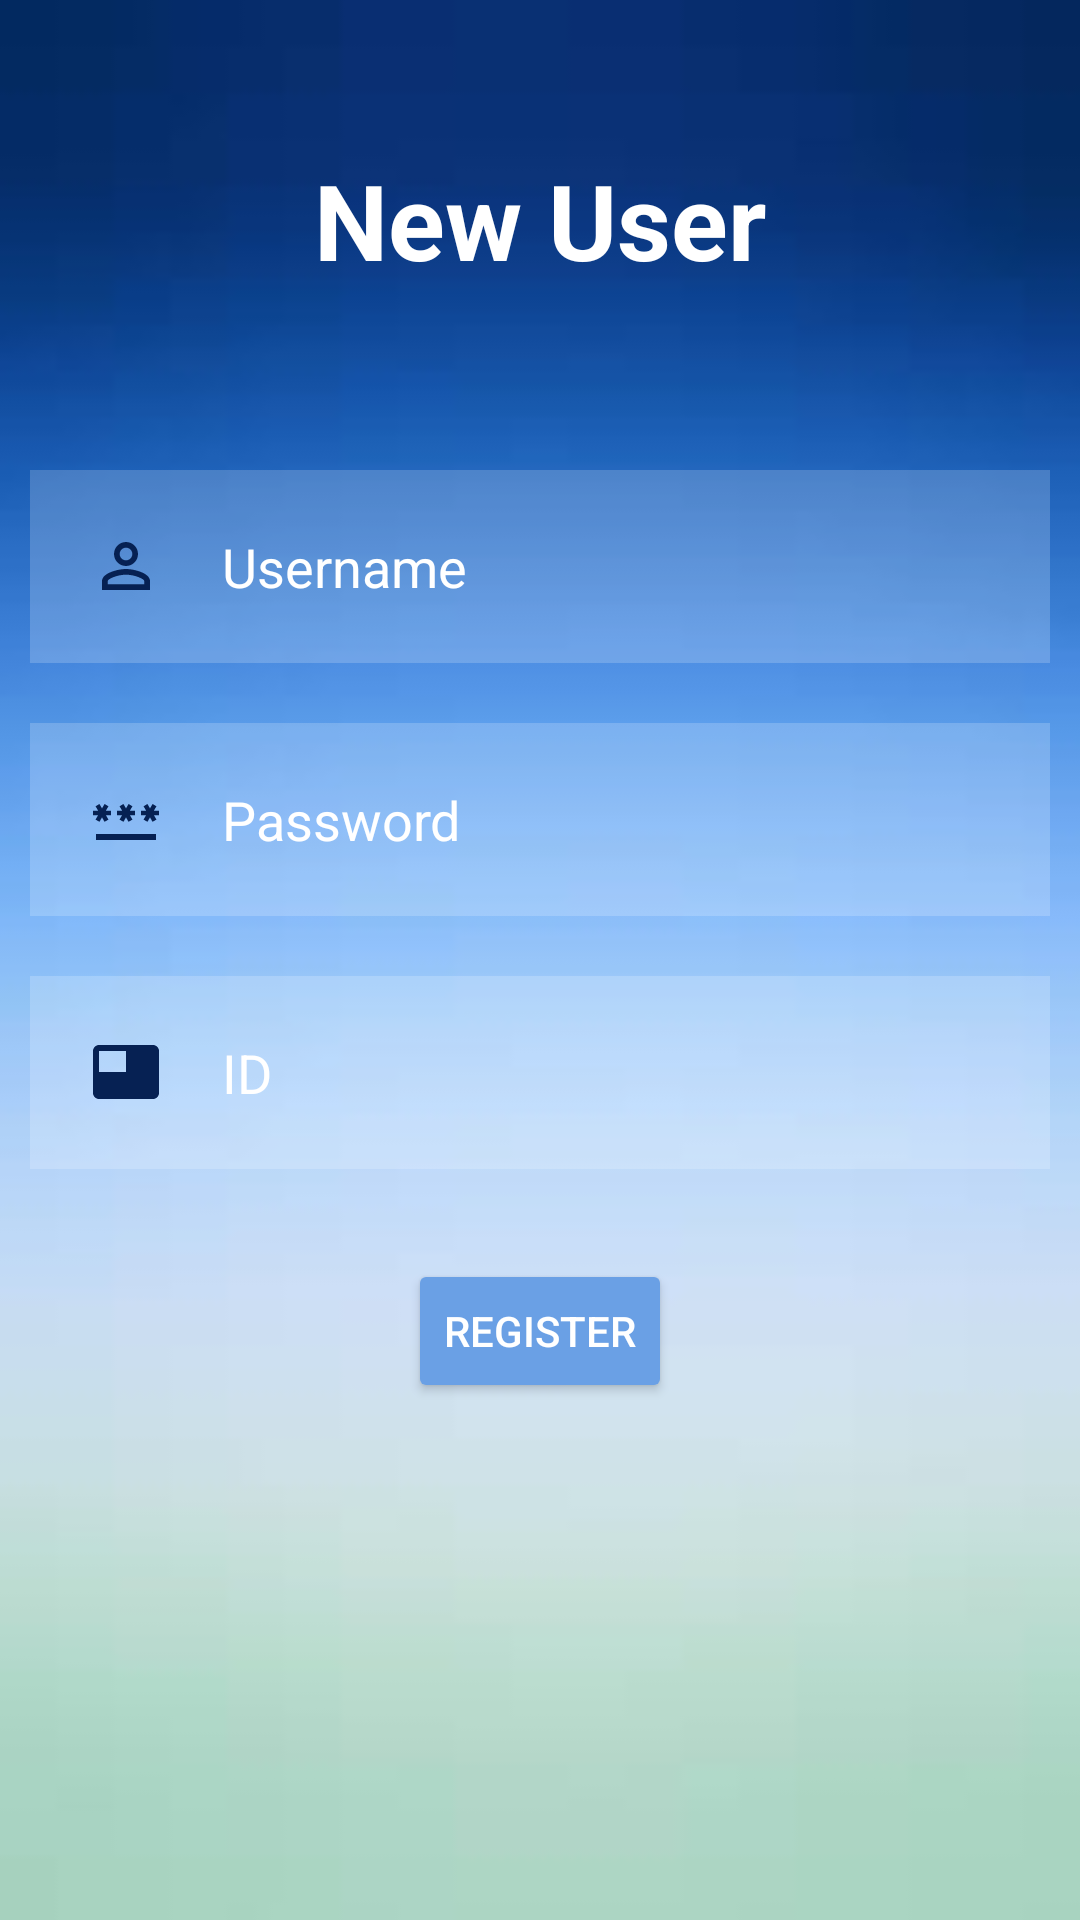

Android layout source for this screen:
<!-- AndroidManifest.xml: application theme Theme.AppCompat.NoActionBar -->
<!-- res/layout/activity_register.xml -->
<?xml version="1.0" encoding="utf-8"?>
<RelativeLayout xmlns:android="http://schemas.android.com/apk/res/android"
    xmlns:app="http://schemas.android.com/apk/res-auto"
    xmlns:tools="http://schemas.android.com/tools"
    android:layout_width="match_parent"
    android:layout_height="match_parent"
    android:background="@drawable/register_background"
    tools:context=".MainActivity">

    <TextView
        android:id="@+id/signin"
        android:layout_width="match_parent"
        android:layout_height="wrap_content"
        android:layout_marginStart="50dp"
        android:layout_marginTop="50dp"
        android:layout_marginEnd="50dp"
        android:layout_marginBottom="50dp"
        android:gravity="center"
        android:text="@string/new_user"
        android:textColor="@color/white"
        android:textSize="35dp"
        android:textStyle="bold" />

    <EditText
        android:layout_width="match_parent"
        android:layout_height="wrap_content"
        android:id="@+id/username"
        android:layout_below="@id/signin"
        android:background="#30ffffff"
        android:hint="@string/username"
        android:textColorHint="@color/white"
        android:textColor="@color/white"
        android:layout_margin="10dp"
        android:padding="20dp"
        android:drawableLeft="@drawable/baseline_person_outline_24"
        android:drawablePadding="20dp"/>

    <EditText
        android:id="@+id/password"
        android:layout_width="match_parent"
        android:layout_height="wrap_content"
        android:layout_below="@id/username"
        android:inputType="textPassword"
        android:layout_marginStart="10dp"
        android:layout_marginTop="10dp"
        android:layout_marginEnd="10dp"
        android:layout_marginBottom="10dp"
        android:background="#30ffffff"
        android:drawableLeft="@drawable/baseline_password_24"
        android:drawablePadding="20dp"
        android:hint="@string/password"
        android:padding="20dp"
        android:textColor="@color/white"
        android:textColorHint="@color/white" />

    <EditText
        android:id="@+id/id"
        android:layout_width="match_parent"
        android:layout_height="wrap_content"
        android:layout_below="@id/password"
        android:layout_marginStart="10dp"
        android:layout_marginTop="10dp"
        android:layout_marginEnd="10dp"
        android:layout_marginBottom="10dp"
        android:background="#30ffffff"
        android:drawableLeft="@drawable/baseline_featured_video_24"
        android:drawablePadding="20dp"
        android:inputType="numberSigned"
        android:hint="@string/id"
        android:ems="10"
        android:padding="20dp"
        android:textColor="@color/white"
        android:textColorHint="@color/white" />

    <Button
        android:id="@+id/loginbtn"
        android:layout_width="wrap_content"
        android:layout_height="wrap_content"
        android:layout_below="@+id/id"
        android:layout_centerHorizontal="true"
        android:layout_marginStart="20dp"
        android:layout_marginTop="20dp"
        android:layout_marginEnd="20dp"
        android:layout_marginBottom="20dp"
        android:backgroundTint="#6AA0E5"
        android:text="@string/register" />

    <TextView
        android:id="@+id/forgotpasss"
        android:layout_width="wrap_content"
        android:layout_height="wrap_content"
        android:layout_below="@+id/loginbtn"
        android:layout_alignParentBottom="true"
        android:layout_centerHorizontal="true"
        android:layout_marginStart="35dp"
        android:layout_marginTop="35dp"
        android:layout_marginEnd="35dp"
        android:layout_marginBottom="189dp"
        android:text="@string/return_log"
        android:textColor="@color/black" />



</RelativeLayout>
<!-- resources referenced by this layout -->
<resources>
  <!-- drawable baseline_featured_video_24 (drawable) -->
  <vector android:autoMirrored="true" android:height="24dp"
      android:tint="#062153" android:viewportHeight="24"
      android:viewportWidth="24" android:width="24dp" xmlns:android="http://schemas.android.com/apk/res/android">
      <path android:fillColor="@android:color/white" android:pathData="M21,3L3,3c-1.1,0 -2,0.9 -2,2v14c0,1.1 0.9,2 2,2h18c1.1,0 2,-0.9 2,-2L23,5c0,-1.1 -0.9,-2 -2,-2zM12,12L3,12L3,5h9v7z"/>
  </vector>
  <!-- drawable baseline_password_24 (drawable) -->
  <vector android:height="24dp" android:tint="#062153"
      android:viewportHeight="24" android:viewportWidth="24"
      android:width="24dp" xmlns:android="http://schemas.android.com/apk/res/android">
      <path android:fillColor="@android:color/white" android:pathData="M2,17h20v2H2V17zM3.15,12.95L4,11.47l0.85,1.48l1.3,-0.75L5.3,10.72H7v-1.5H5.3l0.85,-1.47L4.85,7L4,8.47L3.15,7l-1.3,0.75L2.7,9.22H1v1.5h1.7L1.85,12.2L3.15,12.95zM9.85,12.2l1.3,0.75L12,11.47l0.85,1.48l1.3,-0.75l-0.85,-1.48H15v-1.5h-1.7l0.85,-1.47L12.85,7L12,8.47L11.15,7l-1.3,0.75l0.85,1.47H9v1.5h1.7L9.85,12.2zM23,9.22h-1.7l0.85,-1.47L20.85,7L20,8.47L19.15,7l-1.3,0.75l0.85,1.47H17v1.5h1.7l-0.85,1.48l1.3,0.75L20,11.47l0.85,1.48l1.3,-0.75l-0.85,-1.48H23V9.22z"/>
  </vector>
  <!-- drawable baseline_person_outline_24 (drawable) -->
  <vector android:height="24dp" android:tint="#062153"
      android:viewportHeight="24" android:viewportWidth="24"
      android:width="24dp" xmlns:android="http://schemas.android.com/apk/res/android">
      <path android:fillColor="@android:color/white" android:pathData="M12,5.9c1.16,0 2.1,0.94 2.1,2.1s-0.94,2.1 -2.1,2.1S9.9,9.16 9.9,8s0.94,-2.1 2.1,-2.1m0,9c2.97,0 6.1,1.46 6.1,2.1v1.1L5.9,18.1L5.9,17c0,-0.64 3.13,-2.1 6.1,-2.1M12,4C9.79,4 8,5.79 8,8s1.79,4 4,4 4,-1.79 4,-4 -1.79,-4 -4,-4zM12,13c-2.67,0 -8,1.34 -8,4v3h16v-3c0,-2.66 -5.33,-4 -8,-4z"/>
  </vector>
  <!-- drawable register_background: jpg bitmap (drawable, 1442 bytes) -->
  <string name="id" translatable="true">ID</string>
  <string name="new_user" translatable="true">New User</string>
  <string name="password" translatable="true">Password</string>
  <string name="register" translatable="true">Register</string>
  <string name="return_log" translatable="true">Return to log</string>
  <string name="username" translatable="true">Username</string>
  <!-- not gathered from this repository: default colours our renderer supplied (Android Studio template values) -->
  <color name="black">#FF000000</color>
  <color name="white">#FFFFFFFF</color>
</resources>
